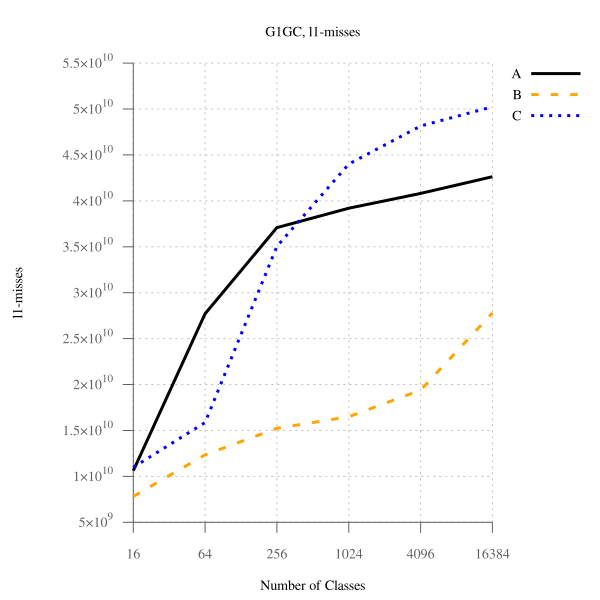

Data behind this chart, as committed beside it:
num_classes, A, B, B-to-A, C, C-to-A
16, 10614722211, 7822798671, 73.70, 10992019615, 103.5, 
64, 27718604542, 12351405506, 44.56, 15869721858, 57.25, 
256, 37090139504, 15238859213, 41.09, 35040506856, 94.47, 
1024, 39196872363, 16494074689, 42.08, 44014717746, 112.3, 
4096, 40816071944, 19398356515, 47.53, 48147144461, 118, 
16384, 42631157223, 27787159493, 65.18, 50242167643, 117.8, 
